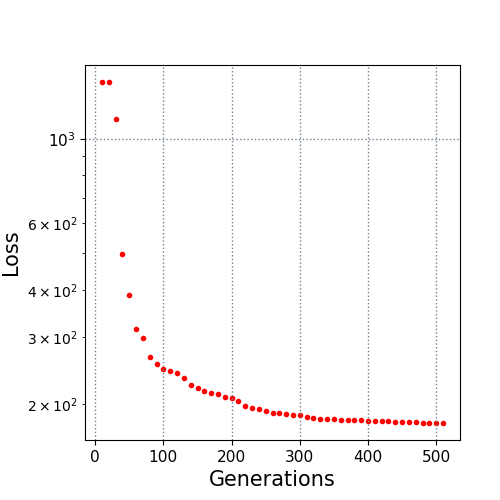

The table this chart was drawn from, first rows:
10.0, 1409.448878
20.0, 1408
30.0, 1127
40.0, 498.4
50.0, 388.9
60.0, 315.9
70.0, 299.1
80.0, 267
90.0, 255.5
100.0, 248.2
110.0, 244.6
120.0, 242
130.0, 234.4
140.0, 225
150.0, 220.6
160.0, 217.2
170.0, 214.5
180.0, 212.3
190.0, 209
200.0, 207.8
210.0, 203.8
220.0, 198.4
230.0, 195.9
240.0, 194.4
250.0, 191.8
260.0, 190.1
270.0, 189.5
280.0, 189
290.0, 187.3
300.0, 187
310.0, 185.3
320.0, 184.2
330.0, 182.8
340.0, 182.5
350.0, 182.4
360.0, 182.1
370.0, 181.8
380.0, 181.4
390.0, 181.3
400.0, 181.2
410.0, 180.7
420.0, 180.5
430.0, 180.2
440.0, 179.8
450.0, 179.3
460.0, 179.3
470.0, 179.2
480.0, 178.8
490.0, 178.7
500.0, 178.6
510.0, 178.6
